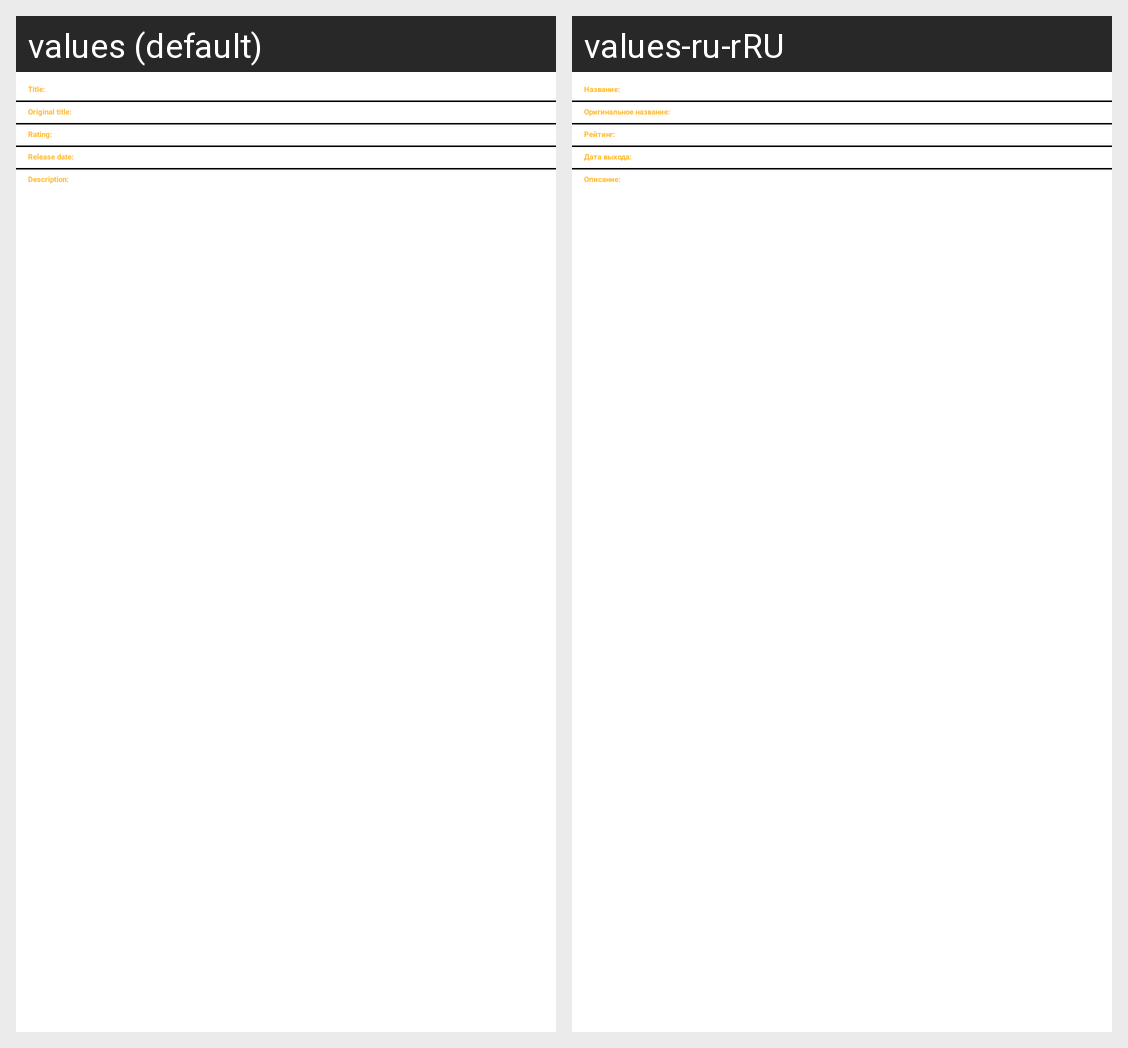

Strings drawn on this Android screen and how each of the app's shown locales translates them:
Android screen res/layout/movie_info.xml rendered under 2 locales, left to right: values (default), values-ru-rRU. Device: Nexus 5 (rendered at 1080×1920; each locale shown at half size, 540×960, under a caption strip naming it); theme Theme.MyMovies.
Strings drawn on this screen, with the default value and each locale's value (text and hints the layout hard-codes, and strings that could not be matched under every locale, appear in the picture but are not listed):

LabelTitle
  values: Title:
  values-ru-rRU: Название:

Original_Title
  values: Original title:
  values-ru-rRU: Оригинальное название:

Rating
  values: Rating: 
  values-ru-rRU: Рейтинг: 

ReleaseDate
  values: Release date: 
  values-ru-rRU: Дата выхода: 

Description
  values: Description: 
  values-ru-rRU: Описание:
